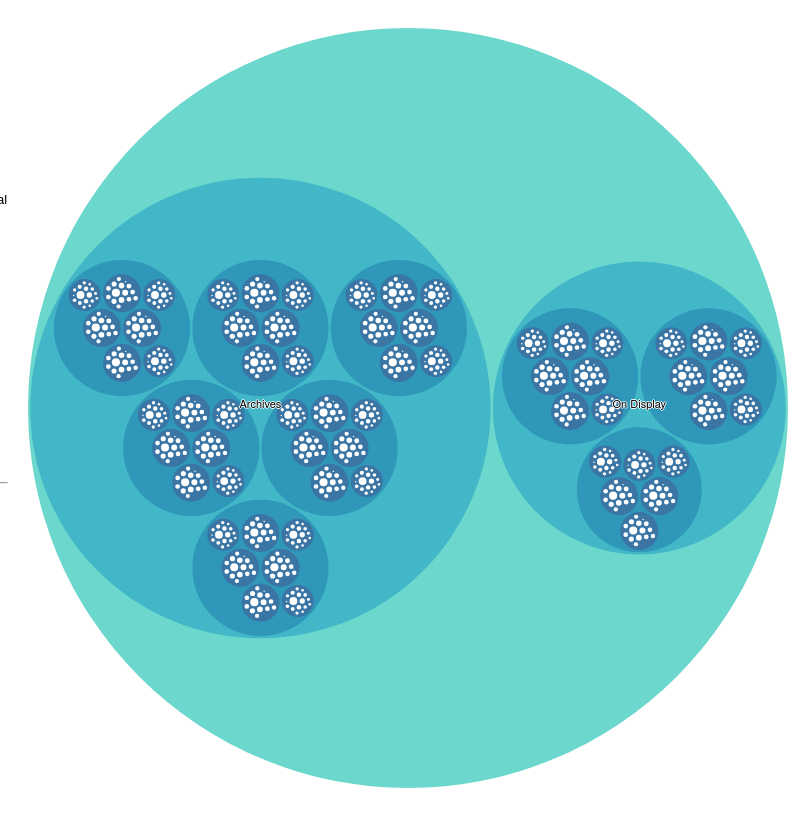
D3 v4 page, settled after 480 driven frames (8 s of simulated time); the page loaded 1 data file(s).


// ── app.js
// console.log("sim sim salabim")

let svg = d3.select("svg"),
    margin = 20,
    diameter = +svg.attr("width"),
    g = svg.append("g").attr("transform", "translate(" + diameter / 2 + "," + diameter / 2 + ")");

let color = d3.scaleLinear()
    .domain([-1, 4])
    .range(["hsl(152,80%,80%)", "hsl(228,30%,40%)"])
    .interpolate(d3.interpolateHcl);

let pack = d3.pack()
    .size([(diameter / 2) - margin, (diameter / 2) - margin])
    .padding(2);

d3.json("prototype-data.json", (error, data) => {
    console.log(data)
    
    if (error) throw error;

    data = d3.hierarchy(data)
        .sum((d) => {
            return d.size;
        })
        .sort((a, b) => {
            return b.value - a.value;
        });

    let focus = data,
        nodes = pack(data).descendants(),
        view;

    let circle = g.selectAll("circle")
        .data(nodes)
        .enter().append("circle")
        .attr("class", (d) => {
            return d.parent ? d.children ? "node" : "node node--leaf" : "node node--data";
        })
        .style("fill", (d) => {
            return d.children ? color(d.depth) : null;
        })
        .on("click", (d) => {
            if (focus !== d) zoom(d), d3.event.stopPropagation();
        });

    let text = g.selectAll("text")
        .data(nodes)
        .enter().append("text")
        .attr("class", "label")
        .style("fill-opacity", (d) => {
            return d.parent === data ? 1 : 0;
        })
        .style("display", (d) => {
            return d.parent === data ? "inline" : "none";
        })
        .text((d) => {
            return d.data.name;
        });

    let node = g.selectAll("circle,text");

    svg
        .on("click", () => {
            zoom(data);
        });

    zoomTo([data.x, data.y, data.r * 2 + margin]);

    function zoom(d) {
        let focus0 = focus;
        focus = d;

        let transition = d3.transition()
            .duration(d3.event.altKey ? 7500 : 750)
            .tween("zoom", (d) => {
                let i = d3.interpolateZoom(view, [focus.x, focus.y, focus.r * 2 + margin]);
                return (t) => {
                    zoomTo(i(t));
                };
            });

        transition.selectAll("text")
            .filter(function (d) {
                return d.parent === focus || this.style.display === "inline";
            })
            .style("fill-opacity", function (d) {
                return d.parent === focus ? 1 : 0;
            })
            .on("start", function (d) {
                if (d.parent === focus) this.style.display = "inline";
            })
            .on("end", function (d) {
                if (d.parent !== focus) this.style.display = "none";
            });
    }

    function zoomTo(v) {
        let k = diameter / v[2];
        view = v;
        node.attr("transform", (d) => {
            return "translate(" + (d.x - v[0]) * k + "," + (d.y - v[1]) * k + ")";
        });
        circle.attr("r", (d) => {
            return d.r * k;
        });
    }
});



### data: prototype-data.json
{
 "name": "variants",
 "children": [
  {
   "name": "On Display",
   "children": [
    "{... 2 keys}",
    "{... 2 keys}",
    "{... 2 keys}"
   ]
  },
  {
   "name": "Archives",
   "children": [
    "{... 2 keys}",
    "{... 2 keys}",
    "{... 2 keys}",
    "{... 2 keys}",
    "{... 2 keys}",
    "{... 2 keys}"
   ]
  }
 ]
}